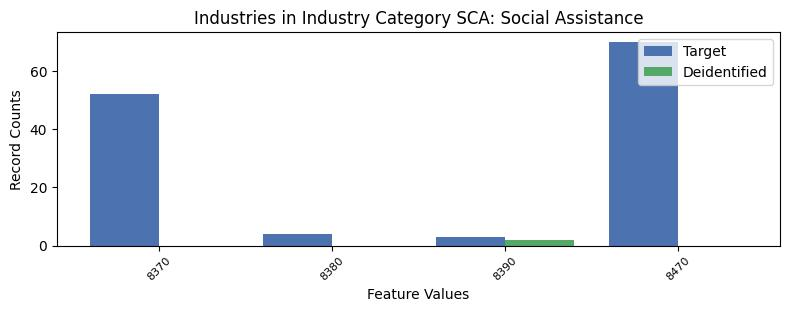

The table this chart was drawn from, first rows:
, INDP, count_target, count_deidentified
1, 8370, 52, 0.0
2, 8380, 4, 0.0
3, 8390, 3, 2.0
0, 8470, 70, 0.0
